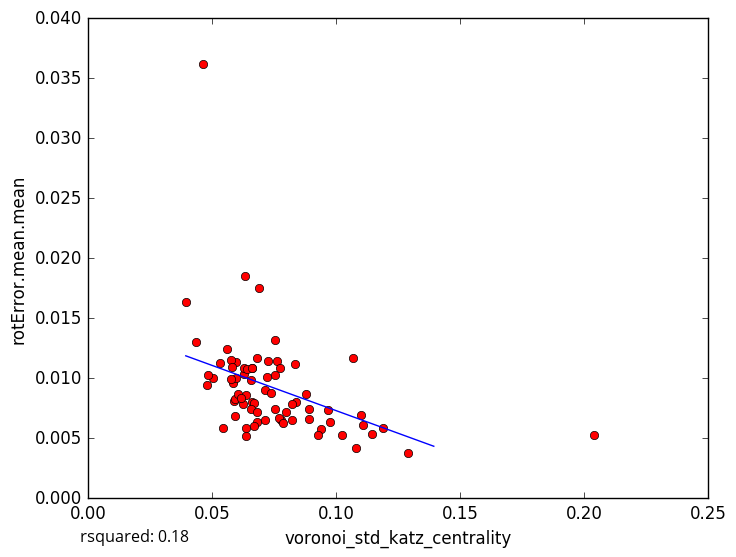

Source data for this figure (header and first rows):
voronoi_std_katz_centrality, rotError.mean.mean
0.06247, 0.007812
0.06375, 0.005181
0.07549, 0.007453
0.1291, 0.003803
0.1027, 0.005305
0.0661, 0.01087
0.05027, 0.01004
0.05861, 0.009763
0.07803, 0.006543
0.09399, 0.005747
0.09754, 0.006322
0.111, 0.006095
0.1101, 0.006951
0.09297, 0.005307
0.1082, 0.004196
0.1191, 0.005868
0.06598, 0.008033
0.05859, 0.009576
0.05982, 0.01138
0.07725, 0.006647
0.04811, 0.009409
0.06372, 0.008626
0.0692, 0.01752
0.05444, 0.005859
0.08412, 0.008059
0.07975, 0.007194
0.1069, 0.01166
0.06319, 0.0185
0.06693, 0.007948
0.05901, 0.008085
0.05926, 0.008288
0.07146, 0.009052
0.04344, 0.01305
0.04839, 0.01029
0.05753, 0.0115
0.05342, 0.01128
0.1147, 0.005351
0.06801, 0.01165
0.06581, 0.009853
0.09687, 0.00737
0.05617, 0.01242
0.0582, 0.0109
0.08797, 0.008705
0.06836, 0.006335
0.05979, 0.01001
0.05754, 0.009948
0.0726, 0.01145
0.06572, 0.007467
0.07556, 0.01027
0.06057, 0.008665
0.08358, 0.01119
0.07386, 0.008781
0.08248, 0.007872
0.0616, 0.008391
0.07555, 0.01315
0.06297, 0.01036
0.07888, 0.006295
0.07222, 0.01009
0.07619, 0.01144
0.07733, 0.01083
... 18 more rows
